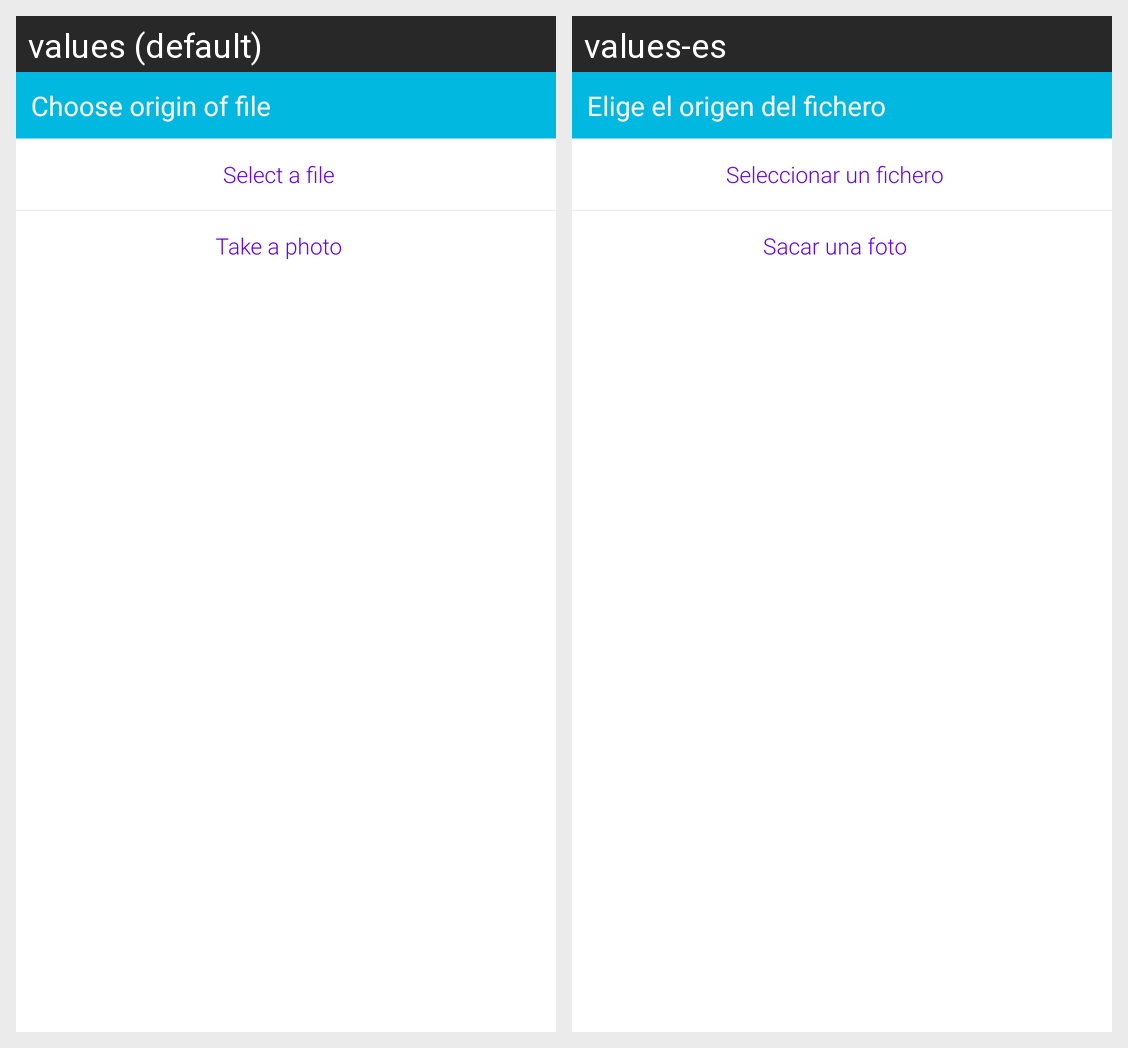

Here is an Android app screen in its default locale and in the app's own translations. Write out the translated-string differences for the strings that appear on this screen.
Android screen res/layout/user_portrait_chose_origin_default.xml rendered under 2 locales, left to right: values (default), values-es. Device: Nexus 5 (rendered at 1080×1920; each locale shown at half size, 540×960, under a caption strip naming it); theme Theme.MaterialComponents.DayNight.NoActionBar.
Strings drawn on this screen, with the default value and each locale's value (text and hints the layout hard-codes, and strings that could not be matched under every locale, appear in the picture but are not listed):

origin_of_file
  values: Choose origin of file
  values-es: Elige el origen del fichero

select_a_file
  values: Select a file
  values-es: Seleccionar un fichero

take_a_photo
  values: Take a photo
  values-es: Sacar una foto
